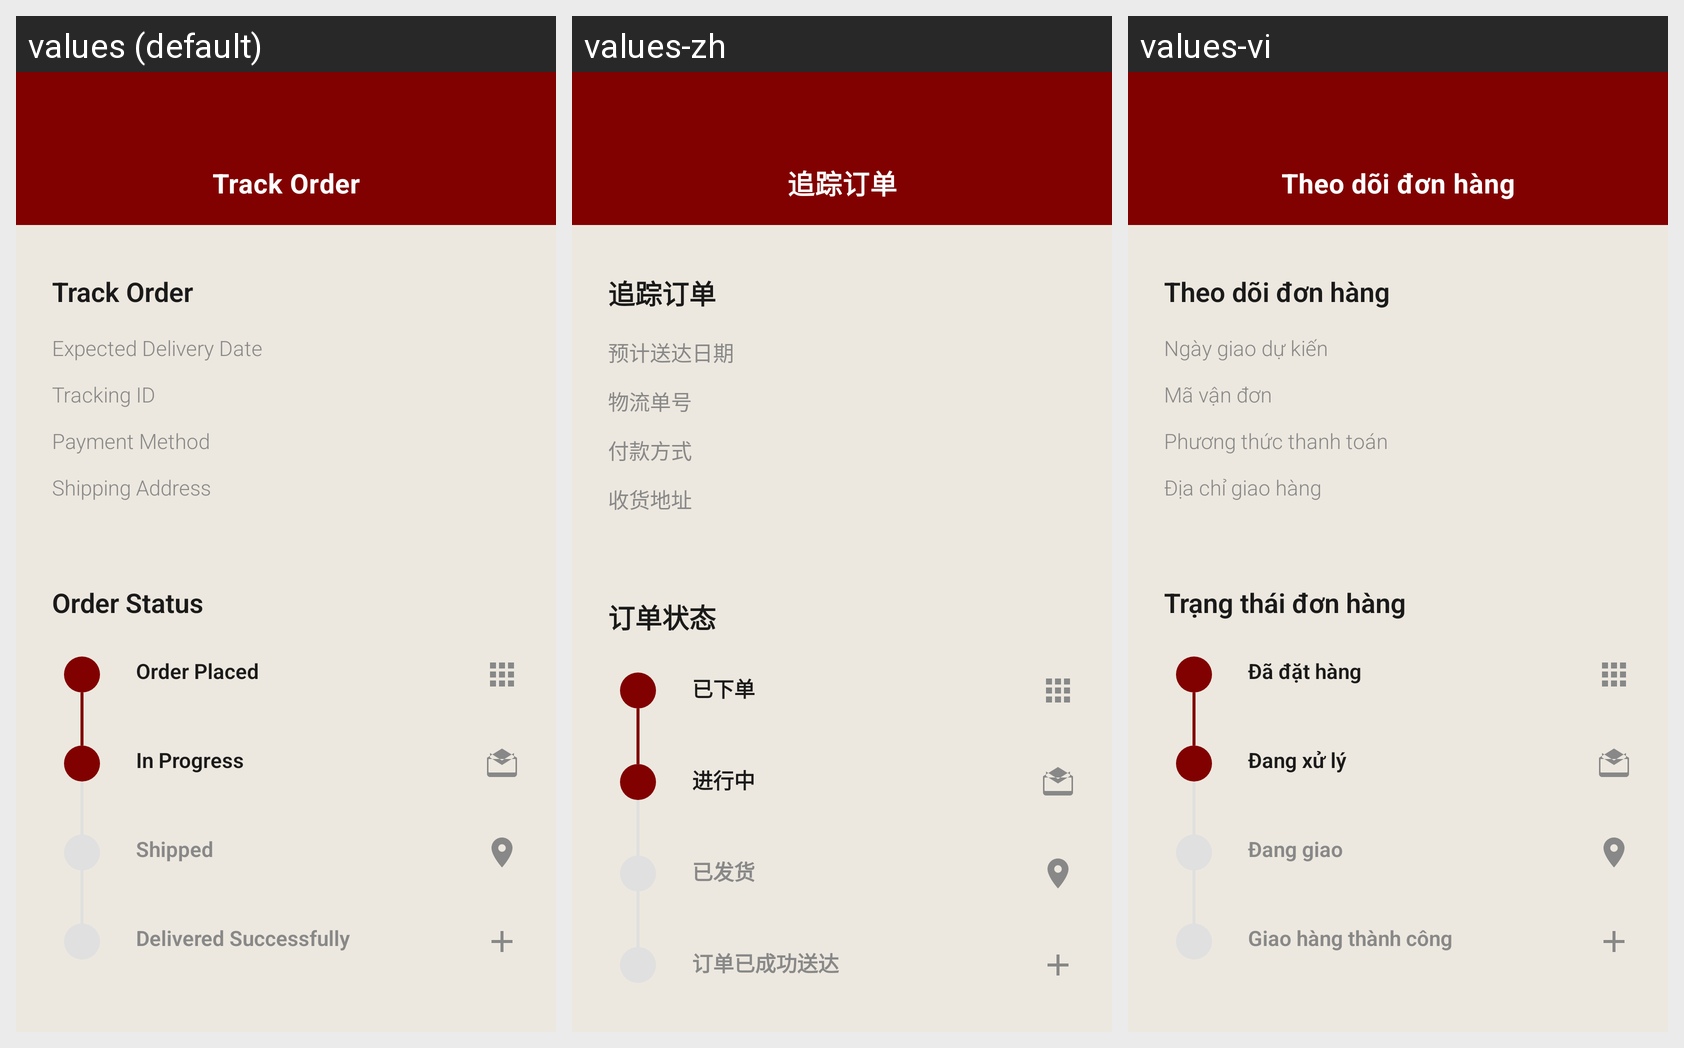

Strings drawn on this Android screen and how each of the app's shown locales translates them:
Android screen res/layout/activity_order_tracking.xml rendered under 3 locales, left to right: values (default), values-zh, values-vi. Device: Nexus 5 (rendered at 1080×1920; each locale shown at half size, 540×960, under a caption strip naming it); theme Theme.Saive.
Strings drawn on this screen, with the default value and each locale's value (text and hints the layout hard-codes, and strings that could not be matched under every locale, appear in the picture but are not listed):

track_order_title
  values: Track Order
  values-zh: 追踪订单
  values-vi: Theo dõi đơn hàng

label_expected_delivery_date
  values: Expected Delivery Date
  values-zh: 预计送达日期
  values-vi: Ngày giao dự kiến

label_tracking_id
  values: Tracking ID
  values-zh: 物流单号
  values-vi: Mã vận đơn

label_payment_method
  values: Payment Method
  values-zh: 付款方式
  values-vi: Phương thức thanh toán

label_shipping_address
  values: Shipping Address
  values-zh: 收货地址
  values-vi: Địa chỉ giao hàng

label_order_status
  values: Order Status
  values-zh: 订单状态
  values-vi: Trạng thái đơn hàng

order_placed
  values: Order Placed
  values-zh: 已下单
  values-vi: Đã đặt hàng

label_in_progress
  values: In Progress
  values-zh: 进行中
  values-vi: Đang xử lý

order_status_shipped
  values: Shipped
  values-zh: 已发货
  values-vi: Đang giao

order_delivered_success
  values: Delivered Successfully
  values-zh: 订单已成功送达
  values-vi: Giao hàng thành công
